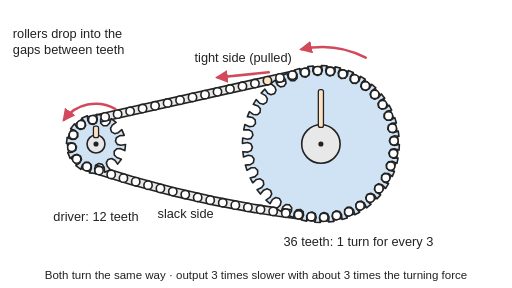
t = 0.00 s
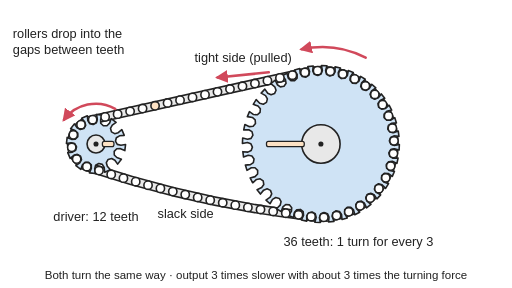
t = 1.50 s
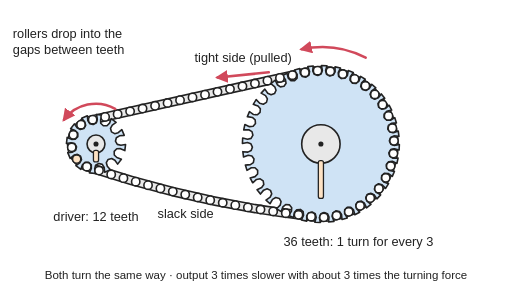
t = 3.00 s
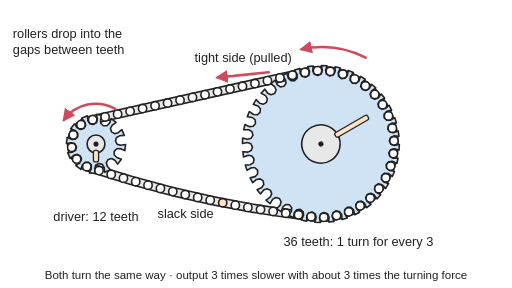
t = 5.00 s
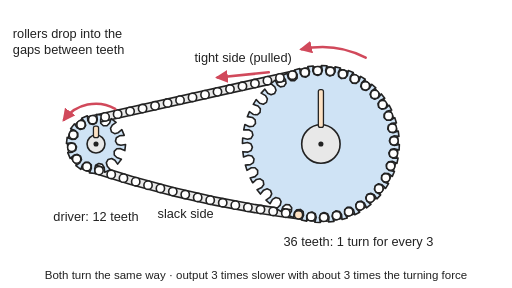
t = 6.00 s
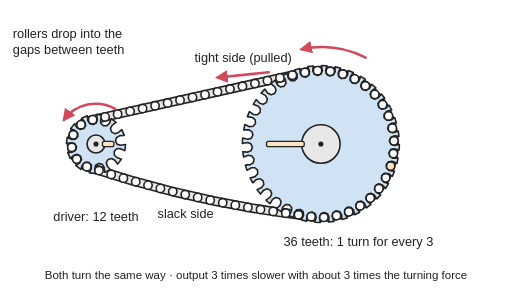
t = 7.50 s

The animated SVG that drew these frames (rendered in a browser with its animation timeline set to each time). Animation: 64 SMIL elements (animateMotion=60,animateTransform=4); one cycle of 10.00 s, repeats indefinitely.

<svg xmlns="http://www.w3.org/2000/svg" viewBox="0 0 800 450" width="800" height="450" role="img">
<title>A chain and sprocket drive: a small 12-tooth sprocket drives a large 36-tooth sprocket through a roller chain whose rollers drop into the gaps between the teeth; the top run is pulled tight and the bottom run sags slack; both sprockets turn the same way, the large one three times slower, while the chain runs round them.</title>
<rect width="800" height="450" fill="#ffffff"/>
<defs>
<marker id="ah" viewBox="0 0 10 10" refX="8" refY="5" markerWidth="5" markerHeight="5" orient="auto-start-reverse"><path d="M0,0 L10,5 L0,10 z" fill="#d1495b"/></marker>
<marker id="ak" viewBox="0 0 10 10" refX="8" refY="5" markerWidth="5" markerHeight="5" orient="auto-start-reverse"><path d="M0,0 L10,5 L0,10 z" fill="#222"/></marker>
<pattern id="hatch" width="10" height="10" patternUnits="userSpaceOnUse" patternTransform="rotate(45)"><rect width="10" height="10" fill="#e8e8e8"/><line x1="0" y1="0" x2="0" y2="10" stroke="#222" stroke-width="2"/></pattern>
</defs>
<g stroke-linejoin="round" stroke-linecap="round">
<path id="cp" d="M476.4,113.1 L141.7,187.7 A38.2,38.2 0 0 0 141.7,262.3 Q309.1,317.6 476.4,336.9 A114.6,114.6 0 1 0 476.4,113.1" fill="none" stroke="#222" stroke-width="15"/><path d="M476.4,113.1 L141.7,187.7 A38.2,38.2 0 0 0 141.7,262.3 Q309.1,317.6 476.4,336.9 A114.6,114.6 0 1 0 476.4,113.1" fill="none" stroke="#e8e8e8" stroke-width="10"/>
<g><animateTransform attributeName="transform" type="rotate" dur="2.0s" repeatCount="indefinite" keyTimes="0;1" values="-128.1 150 225;-488.1 150 225" calcMode="linear"/><g transform="translate(150,225)"><polygon points="38.2,7.5 32.9,5.3 30.7,0 32.9,-5.3 38.2,-7.5 45.6,-7.2 43.1,-16.6 36.8,-12.6 31.1,-11.9 26.6,-15.3 25.8,-21 29.3,-25.6 35.9,-29.1 29.1,-35.9 25.6,-29.3 21,-25.8 15.3,-26.6 11.9,-31.1 12.6,-36.8 16.6,-43.1 7.2,-45.6 7.5,-38.2 5.3,-32.9 0,-30.7 -5.3,-32.9 -7.5,-38.2 -7.2,-45.6 -16.6,-43.1 -12.6,-36.8 -11.9,-31.1 -15.3,-26.6 -21,-25.8 -25.6,-29.3 -29.1,-35.9 -35.9,-29.1 -29.3,-25.6 -25.8,-21 -26.6,-15.3 -31.1,-11.9 -36.8,-12.6 -43.1,-16.6 -45.6,-7.2 -38.2,-7.5 -32.9,-5.3 -30.7,0 -32.9,5.3 -38.2,7.5 -45.6,7.2 -43.1,16.6 -36.8,12.6 -31.1,11.9 -26.6,15.3 -25.8,21 -29.3,25.6 -35.9,29.1 -29.1,35.9 -25.6,29.3 -21,25.8 -15.3,26.6 -11.9,31.1 -12.6,36.8 -16.6,43.1 -7.2,45.6 -7.5,38.2 -5.3,32.9 0,30.7 5.3,32.9 7.5,38.2 7.2,45.6 16.6,43.1 12.6,36.8 11.9,31.1 15.3,26.6 21,25.8 25.6,29.3 29.1,35.9 35.9,29.1 29.3,25.6 25.8,21 26.6,15.3 31.1,11.9 36.8,12.6 43.1,16.6 45.6,7.2" fill="#cfe3f5" stroke="#222" stroke-width="2.5"/></g></g>
<g><animateTransform attributeName="transform" type="rotate" dur="2.0s" repeatCount="indefinite" keyTimes="0;1" values="0 150 225;-360 150 225" calcMode="linear"/><circle cx="150" cy="225" r="14" fill="#e8e8e8" stroke="#222" stroke-width="2.5"/><rect x="146" y="197" width="8" height="18" rx="3" fill="#fde2c4" stroke="#222" stroke-width="2"/><circle cx="150" cy="225" r="4" fill="#222"/></g>
<g><animateTransform attributeName="transform" type="rotate" dur="6.0s" repeatCount="indefinite" keyTimes="0;1" values="-262.6 501.4 225;-622.6 501.4 225" calcMode="linear"/><g transform="translate(501.4,225)"><polygon points="114.6,7.5 109.3,5.3 107.1,0 109.3,-5.3 114.6,-7.5 122.4,-6.4 121.7,-14.9 114.2,-12.5 108.5,-13.8 105.5,-18.6 106.7,-24.2 111.5,-27.3 119.4,-27.6 117.2,-35.8 110.2,-32.1 104.5,-32.4 100.6,-36.6 100.9,-42.4 105.1,-46.2 112.8,-47.9 109.2,-55.7 103,-50.8 97.3,-50.1 92.7,-53.5 92,-59.2 95.5,-63.8 102.8,-66.8 97.9,-73.8 92.6,-67.9 87.1,-66.2 82,-68.8 80.3,-74.3 83,-79.4 89.7,-83.6 83.6,-89.7 79.4,-83 74.3,-80.3 68.8,-82 66.2,-87.1 67.9,-92.6 73.8,-97.9 66.8,-102.8 63.8,-95.5 59.2,-92 53.5,-92.7 50.1,-97.3 50.8,-103 55.7,-109.2 47.9,-112.8 46.2,-105.1 42.4,-100.9 36.6,-100.6 32.4,-104.5 32.1,-110.2 35.8,-117.2 27.6,-119.4 27.3,-111.5 24.2,-106.7 18.6,-105.5 13.8,-108.5 12.5,-114.2 14.9,-121.7 6.4,-122.4 7.5,-114.6 5.3,-109.3 0,-107.1 -5.3,-109.3 -7.5,-114.6 -6.4,-122.4 -14.9,-121.7 -12.5,-114.2 -13.8,-108.5 -18.6,-105.5 -24.2,-106.7 -27.3,-111.5 -27.6,-119.4 -35.8,-117.2 -32.1,-110.2 -32.4,-104.5 -36.6,-100.6 -42.4,-100.9 -46.2,-105.1 -47.9,-112.8 -55.7,-109.2 -50.8,-103 -50.1,-97.3 -53.5,-92.7 -59.2,-92 -63.8,-95.5 -66.8,-102.8 -73.8,-97.9 -67.9,-92.6 -66.2,-87.1 -68.8,-82 -74.3,-80.3 -79.4,-83 -83.6,-89.7 -89.7,-83.6 -83,-79.4 -80.3,-74.3 -82,-68.8 -87.1,-66.2 -92.6,-67.9 -97.9,-73.8 -102.8,-66.8 -95.5,-63.8 -92,-59.2 -92.7,-53.5 -97.3,-50.1 -103,-50.8 -109.2,-55.7 -112.8,-47.9 -105.1,-46.2 -100.9,-42.4 -100.6,-36.6 -104.5,-32.4 -110.2,-32.1 -117.2,-35.8 -119.4,-27.6 -111.5,-27.3 -106.7,-24.2 -105.5,-18.6 -108.5,-13.8 -114.2,-12.5 -121.7,-14.9 -122.4,-6.4 -114.6,-7.5 -109.3,-5.3 -107.1,0 -109.3,5.3 -114.6,7.5 -122.4,6.4 -121.7,14.9 -114.2,12.5 -108.5,13.8 -105.5,18.6 -106.7,24.2 -111.5,27.3 -119.4,27.6 -117.2,35.8 -110.2,32.1 -104.5,32.4 -100.6,36.6 -100.9,42.4 -105.1,46.2 -112.8,47.9 -109.2,55.7 -103,50.8 -97.3,50.1 -92.7,53.5 -92,59.2 -95.5,63.8 -102.8,66.8 -97.9,73.8 -92.6,67.9 -87.1,66.2 -82,68.8 -80.3,74.3 -83,79.4 -89.7,83.6 -83.6,89.7 -79.4,83 -74.3,80.3 -68.8,82 -66.2,87.1 -67.9,92.6 -73.8,97.9 -66.8,102.8 -63.8,95.5 -59.2,92 -53.5,92.7 -50.1,97.3 -50.8,103 -55.7,109.2 -47.9,112.8 -46.2,105.1 -42.4,100.9 -36.6,100.6 -32.4,104.5 -32.1,110.2 -35.8,117.2 -27.6,119.4 -27.3,111.5 -24.2,106.7 -18.6,105.5 -13.8,108.5 -12.5,114.2 -14.9,121.7 -6.4,122.4 -7.5,114.6 -5.3,109.3 0,107.1 5.3,109.3 7.5,114.6 6.4,122.4 14.9,121.7 12.5,114.2 13.8,108.5 18.6,105.5 24.2,106.7 27.3,111.5 27.6,119.4 35.8,117.2 32.1,110.2 32.4,104.5 36.6,100.6 42.4,100.9 46.2,105.1 47.9,112.8 55.7,109.2 50.8,103 50.1,97.3 53.5,92.7 59.2,92 63.8,95.5 66.8,102.8 73.8,97.9 67.9,92.6 66.2,87.1 68.8,82 74.3,80.3 79.4,83 83.6,89.7 89.7,83.6 83,79.4 80.3,74.3 82,68.8 87.1,66.2 92.6,67.9 97.9,73.8 102.8,66.8 95.5,63.8 92,59.2 92.7,53.5 97.3,50.1 103,50.8 109.2,55.7 112.8,47.9 105.1,46.2 100.9,42.4 100.6,36.6 104.5,32.4 110.2,32.1 117.2,35.8 119.4,27.6 111.5,27.3 106.7,24.2 105.5,18.6 108.5,13.8 114.2,12.5 121.7,14.9 122.4,6.4" fill="#cfe3f5" stroke="#222" stroke-width="2.5"/></g></g>
<g><animateTransform attributeName="transform" type="rotate" dur="6.0s" repeatCount="indefinite" keyTimes="0;1" values="0 501.4 225;-360 501.4 225" calcMode="linear"/><circle cx="501.4" cy="225" r="30" fill="#e8e8e8" stroke="#222" stroke-width="2.5"/><rect x="497.4" y="140" width="8" height="59" rx="3" fill="#fde2c4" stroke="#222" stroke-width="2"/><circle cx="501.4" cy="225" r="4" fill="#222"/></g>
<circle r="6.5" fill="#ffffff" stroke="#222" stroke-width="2.5"><animateMotion dur="10s" repeatCount="indefinite" begin="0s"><mpath href="#cp"/></animateMotion></circle>
<circle r="6.5" fill="#ffffff" stroke="#222" stroke-width="2.5"><animateMotion dur="10s" repeatCount="indefinite" begin="-0.1667s"><mpath href="#cp"/></animateMotion></circle>
<circle r="6.5" fill="#ffffff" stroke="#222" stroke-width="2.5"><animateMotion dur="10s" repeatCount="indefinite" begin="-0.3333s"><mpath href="#cp"/></animateMotion></circle>
<circle r="6.5" fill="#fde2c4" stroke="#222" stroke-width="2.5"><animateMotion dur="10s" repeatCount="indefinite" begin="-0.5s"><mpath href="#cp"/></animateMotion></circle>
<circle r="6.5" fill="#ffffff" stroke="#222" stroke-width="2.5"><animateMotion dur="10s" repeatCount="indefinite" begin="-0.6667s"><mpath href="#cp"/></animateMotion></circle>
<circle r="6.5" fill="#ffffff" stroke="#222" stroke-width="2.5"><animateMotion dur="10s" repeatCount="indefinite" begin="-0.8333s"><mpath href="#cp"/></animateMotion></circle>
<circle r="6.5" fill="#ffffff" stroke="#222" stroke-width="2.5"><animateMotion dur="10s" repeatCount="indefinite" begin="-1s"><mpath href="#cp"/></animateMotion></circle>
<circle r="6.5" fill="#ffffff" stroke="#222" stroke-width="2.5"><animateMotion dur="10s" repeatCount="indefinite" begin="-1.1667s"><mpath href="#cp"/></animateMotion></circle>
<circle r="6.5" fill="#ffffff" stroke="#222" stroke-width="2.5"><animateMotion dur="10s" repeatCount="indefinite" begin="-1.3333s"><mpath href="#cp"/></animateMotion></circle>
<circle r="6.5" fill="#ffffff" stroke="#222" stroke-width="2.5"><animateMotion dur="10s" repeatCount="indefinite" begin="-1.5s"><mpath href="#cp"/></animateMotion></circle>
<circle r="6.5" fill="#ffffff" stroke="#222" stroke-width="2.5"><animateMotion dur="10s" repeatCount="indefinite" begin="-1.6667s"><mpath href="#cp"/></animateMotion></circle>
<circle r="6.5" fill="#ffffff" stroke="#222" stroke-width="2.5"><animateMotion dur="10s" repeatCount="indefinite" begin="-1.8333s"><mpath href="#cp"/></animateMotion></circle>
<circle r="6.5" fill="#ffffff" stroke="#222" stroke-width="2.5"><animateMotion dur="10s" repeatCount="indefinite" begin="-2s"><mpath href="#cp"/></animateMotion></circle>
<circle r="6.5" fill="#ffffff" stroke="#222" stroke-width="2.5"><animateMotion dur="10s" repeatCount="indefinite" begin="-2.1667s"><mpath href="#cp"/></animateMotion></circle>
<circle r="6.5" fill="#ffffff" stroke="#222" stroke-width="2.5"><animateMotion dur="10s" repeatCount="indefinite" begin="-2.3333s"><mpath href="#cp"/></animateMotion></circle>
<circle r="6.5" fill="#ffffff" stroke="#222" stroke-width="2.5"><animateMotion dur="10s" repeatCount="indefinite" begin="-2.5s"><mpath href="#cp"/></animateMotion></circle>
<circle r="6.5" fill="#ffffff" stroke="#222" stroke-width="2.5"><animateMotion dur="10s" repeatCount="indefinite" begin="-2.6667s"><mpath href="#cp"/></animateMotion></circle>
<circle r="6.5" fill="#ffffff" stroke="#222" stroke-width="2.5"><animateMotion dur="10s" repeatCount="indefinite" begin="-2.8333s"><mpath href="#cp"/></animateMotion></circle>
<circle r="6.5" fill="#ffffff" stroke="#222" stroke-width="2.5"><animateMotion dur="10s" repeatCount="indefinite" begin="-3s"><mpath href="#cp"/></animateMotion></circle>
<circle r="6.5" fill="#ffffff" stroke="#222" stroke-width="2.5"><animateMotion dur="10s" repeatCount="indefinite" begin="-3.1667s"><mpath href="#cp"/></animateMotion></circle>
<circle r="6.5" fill="#ffffff" stroke="#222" stroke-width="2.5"><animateMotion dur="10s" repeatCount="indefinite" begin="-3.3333s"><mpath href="#cp"/></animateMotion></circle>
<circle r="6.5" fill="#ffffff" stroke="#222" stroke-width="2.5"><animateMotion dur="10s" repeatCount="indefinite" begin="-3.5s"><mpath href="#cp"/></animateMotion></circle>
<circle r="6.5" fill="#ffffff" stroke="#222" stroke-width="2.5"><animateMotion dur="10s" repeatCount="indefinite" begin="-3.6667s"><mpath href="#cp"/></animateMotion></circle>
<circle r="6.5" fill="#ffffff" stroke="#222" stroke-width="2.5"><animateMotion dur="10s" repeatCount="indefinite" begin="-3.8333s"><mpath href="#cp"/></animateMotion></circle>
<circle r="6.5" fill="#ffffff" stroke="#222" stroke-width="2.5"><animateMotion dur="10s" repeatCount="indefinite" begin="-4s"><mpath href="#cp"/></animateMotion></circle>
<circle r="6.5" fill="#ffffff" stroke="#222" stroke-width="2.5"><animateMotion dur="10s" repeatCount="indefinite" begin="-4.1667s"><mpath href="#cp"/></animateMotion></circle>
<circle r="6.5" fill="#ffffff" stroke="#222" stroke-width="2.5"><animateMotion dur="10s" repeatCount="indefinite" begin="-4.3333s"><mpath href="#cp"/></animateMotion></circle>
<circle r="6.5" fill="#ffffff" stroke="#222" stroke-width="2.5"><animateMotion dur="10s" repeatCount="indefinite" begin="-4.5s"><mpath href="#cp"/></animateMotion></circle>
<circle r="6.5" fill="#ffffff" stroke="#222" stroke-width="2.5"><animateMotion dur="10s" repeatCount="indefinite" begin="-4.6667s"><mpath href="#cp"/></animateMotion></circle>
<circle r="6.5" fill="#ffffff" stroke="#222" stroke-width="2.5"><animateMotion dur="10s" repeatCount="indefinite" begin="-4.8333s"><mpath href="#cp"/></animateMotion></circle>
<circle r="6.5" fill="#ffffff" stroke="#222" stroke-width="2.5"><animateMotion dur="10s" repeatCount="indefinite" begin="-5s"><mpath href="#cp"/></animateMotion></circle>
<circle r="6.5" fill="#ffffff" stroke="#222" stroke-width="2.5"><animateMotion dur="10s" repeatCount="indefinite" begin="-5.1667s"><mpath href="#cp"/></animateMotion></circle>
<circle r="6.5" fill="#ffffff" stroke="#222" stroke-width="2.5"><animateMotion dur="10s" repeatCount="indefinite" begin="-5.3333s"><mpath href="#cp"/></animateMotion></circle>
<circle r="6.5" fill="#ffffff" stroke="#222" stroke-width="2.5"><animateMotion dur="10s" repeatCount="indefinite" begin="-5.5s"><mpath href="#cp"/></animateMotion></circle>
<circle r="6.5" fill="#ffffff" stroke="#222" stroke-width="2.5"><animateMotion dur="10s" repeatCount="indefinite" begin="-5.6667s"><mpath href="#cp"/></animateMotion></circle>
<circle r="6.5" fill="#ffffff" stroke="#222" stroke-width="2.5"><animateMotion dur="10s" repeatCount="indefinite" begin="-5.8333s"><mpath href="#cp"/></animateMotion></circle>
<circle r="6.5" fill="#ffffff" stroke="#222" stroke-width="2.5"><animateMotion dur="10s" repeatCount="indefinite" begin="-6s"><mpath href="#cp"/></animateMotion></circle>
<circle r="6.5" fill="#ffffff" stroke="#222" stroke-width="2.5"><animateMotion dur="10s" repeatCount="indefinite" begin="-6.1667s"><mpath href="#cp"/></animateMotion></circle>
<circle r="6.5" fill="#ffffff" stroke="#222" stroke-width="2.5"><animateMotion dur="10s" repeatCount="indefinite" begin="-6.3333s"><mpath href="#cp"/></animateMotion></circle>
<circle r="6.5" fill="#ffffff" stroke="#222" stroke-width="2.5"><animateMotion dur="10s" repeatCount="indefinite" begin="-6.5s"><mpath href="#cp"/></animateMotion></circle>
<circle r="6.5" fill="#ffffff" stroke="#222" stroke-width="2.5"><animateMotion dur="10s" repeatCount="indefinite" begin="-6.6667s"><mpath href="#cp"/></animateMotion></circle>
<circle r="6.5" fill="#ffffff" stroke="#222" stroke-width="2.5"><animateMotion dur="10s" repeatCount="indefinite" begin="-6.8333s"><mpath href="#cp"/></animateMotion></circle>
<circle r="6.5" fill="#ffffff" stroke="#222" stroke-width="2.5"><animateMotion dur="10s" repeatCount="indefinite" begin="-7s"><mpath href="#cp"/></animateMotion></circle>
<circle r="6.5" fill="#ffffff" stroke="#222" stroke-width="2.5"><animateMotion dur="10s" repeatCount="indefinite" begin="-7.1667s"><mpath href="#cp"/></animateMotion></circle>
<circle r="6.5" fill="#ffffff" stroke="#222" stroke-width="2.5"><animateMotion dur="10s" repeatCount="indefinite" begin="-7.3333s"><mpath href="#cp"/></animateMotion></circle>
<circle r="6.5" fill="#ffffff" stroke="#222" stroke-width="2.5"><animateMotion dur="10s" repeatCount="indefinite" begin="-7.5s"><mpath href="#cp"/></animateMotion></circle>
<circle r="6.5" fill="#ffffff" stroke="#222" stroke-width="2.5"><animateMotion dur="10s" repeatCount="indefinite" begin="-7.6667s"><mpath href="#cp"/></animateMotion></circle>
<circle r="6.5" fill="#ffffff" stroke="#222" stroke-width="2.5"><animateMotion dur="10s" repeatCount="indefinite" begin="-7.8333s"><mpath href="#cp"/></animateMotion></circle>
<circle r="6.5" fill="#ffffff" stroke="#222" stroke-width="2.5"><animateMotion dur="10s" repeatCount="indefinite" begin="-8s"><mpath href="#cp"/></animateMotion></circle>
<circle r="6.5" fill="#ffffff" stroke="#222" stroke-width="2.5"><animateMotion dur="10s" repeatCount="indefinite" begin="-8.1667s"><mpath href="#cp"/></animateMotion></circle>
<circle r="6.5" fill="#ffffff" stroke="#222" stroke-width="2.5"><animateMotion dur="10s" repeatCount="indefinite" begin="-8.3333s"><mpath href="#cp"/></animateMotion></circle>
<circle r="6.5" fill="#ffffff" stroke="#222" stroke-width="2.5"><animateMotion dur="10s" repeatCount="indefinite" begin="-8.5s"><mpath href="#cp"/></animateMotion></circle>
<circle r="6.5" fill="#ffffff" stroke="#222" stroke-width="2.5"><animateMotion dur="10s" repeatCount="indefinite" begin="-8.6667s"><mpath href="#cp"/></animateMotion></circle>
<circle r="6.5" fill="#ffffff" stroke="#222" stroke-width="2.5"><animateMotion dur="10s" repeatCount="indefinite" begin="-8.8333s"><mpath href="#cp"/></animateMotion></circle>
<circle r="6.5" fill="#ffffff" stroke="#222" stroke-width="2.5"><animateMotion dur="10s" repeatCount="indefinite" begin="-9s"><mpath href="#cp"/></animateMotion></circle>
<circle r="6.5" fill="#ffffff" stroke="#222" stroke-width="2.5"><animateMotion dur="10s" repeatCount="indefinite" begin="-9.1667s"><mpath href="#cp"/></animateMotion></circle>
<circle r="6.5" fill="#ffffff" stroke="#222" stroke-width="2.5"><animateMotion dur="10s" repeatCount="indefinite" begin="-9.3333s"><mpath href="#cp"/></animateMotion></circle>
<circle r="6.5" fill="#ffffff" stroke="#222" stroke-width="2.5"><animateMotion dur="10s" repeatCount="indefinite" begin="-9.5s"><mpath href="#cp"/></animateMotion></circle>
<circle r="6.5" fill="#ffffff" stroke="#222" stroke-width="2.5"><animateMotion dur="10s" repeatCount="indefinite" begin="-9.6667s"><mpath href="#cp"/></animateMotion></circle>
<circle r="6.5" fill="#ffffff" stroke="#222" stroke-width="2.5"><animateMotion dur="10s" repeatCount="indefinite" begin="-9.8333s"><mpath href="#cp"/></animateMotion></circle>

<path d="M180,170 A62,62 0 0 0 100,187" fill="none" stroke="#d1495b" stroke-width="4" marker-end="url(#ah)"/>
<path d="M571.4,90 A150,150 0 0 0 471.4,77" fill="none" stroke="#d1495b" stroke-width="4" marker-end="url(#ah)"/>
<line x1="420" y1="113" x2="340" y2="121" stroke="#d1495b" stroke-width="4" marker-end="url(#ah)"/>
</g>
<g font-family="Arial, Helvetica, sans-serif" font-size="20" fill="#222">
<text x="380" y="97" text-anchor="middle">tight side (pulled)</text>
<text x="290" y="340" text-anchor="middle">slack side</text>
<text x="150" y="345" text-anchor="middle">driver: 12 teeth</text>
<text x="560" y="385" text-anchor="middle">36 teeth: 1 turn for every 3</text>
<text x="20" y="60">rollers drop into the</text><text x="20" y="84">gaps between teeth</text>
<text x="400" y="436" text-anchor="middle" font-size="18">Both turn the same way · output 3 times slower with about 3 times the turning force</text>
</g>
</svg>
